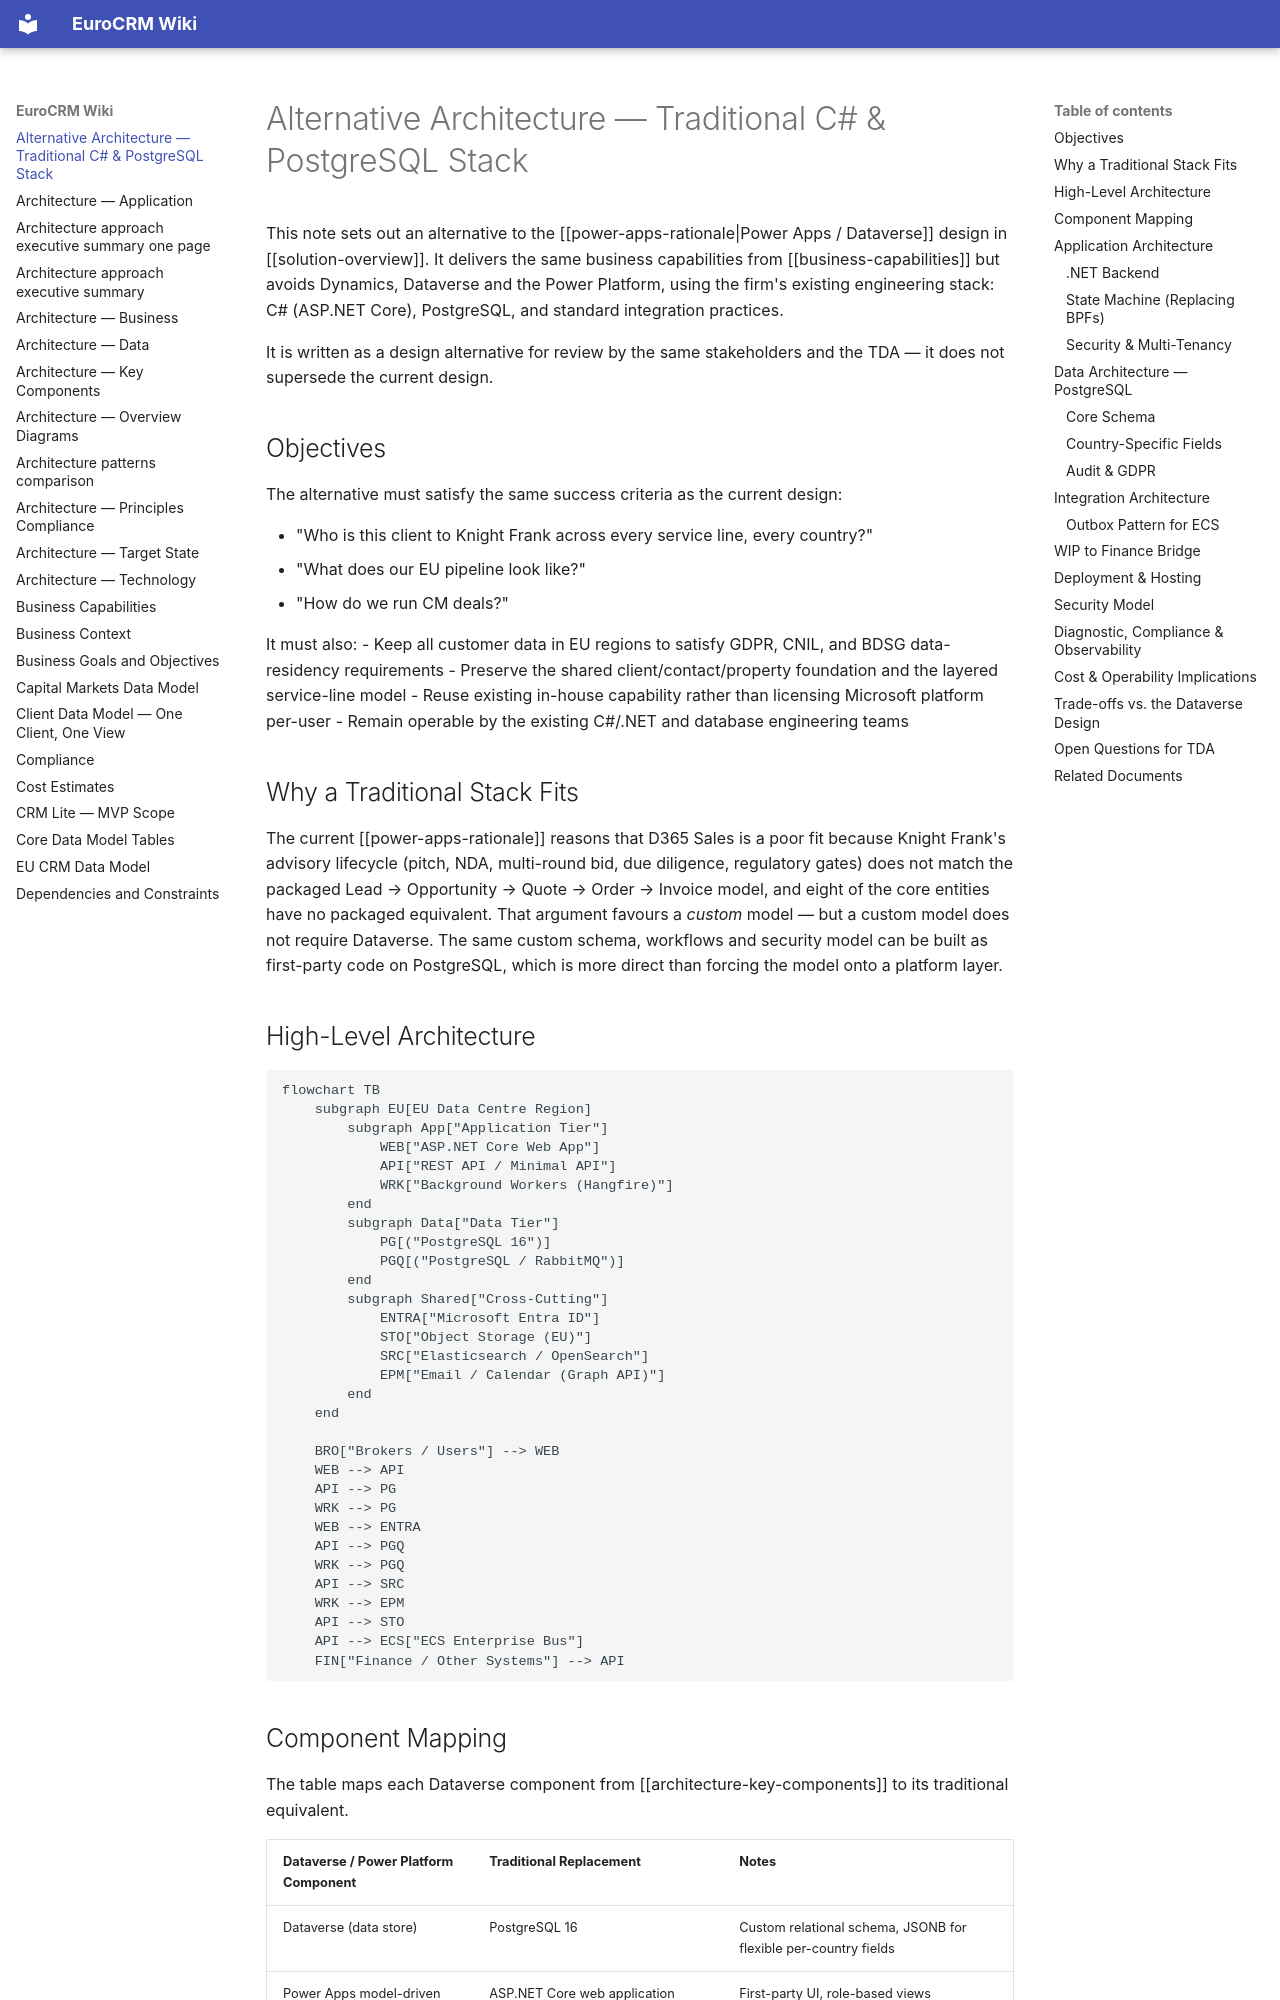

repository: newportg/POC-EuroCRM · page: alternative-architecture-traditional-csharp/index.html · generator: mkdocs

---
parent:"[[solution-overview]]"
status: Draft
author: Gary Newport
date: 08/09/2026
---

# Alternative Architecture — Traditional C# & PostgreSQL Stack

This note sets out an alternative to the [[power-apps-rationale|Power Apps / Dataverse]] design in [[solution-overview]]. It delivers the same business capabilities from [[business-capabilities]] but avoids Dynamics, Dataverse and the Power Platform, using the firm's existing engineering stack: C# (ASP.NET Core), PostgreSQL, and standard integration practices.

It is written as a design alternative for review by the same stakeholders and the TDA — it does not supersede the current design.

## Objectives

The alternative must satisfy the same success criteria as the current design:

- "Who is this client to Knight Frank across every service line, every country?"
- "What does our EU pipeline look like?"
- "How do we run CM deals?"

It must also:
- Keep all customer data in EU regions to satisfy GDPR, CNIL, and BDSG data-residency requirements
- Preserve the shared client/contact/property foundation and the layered service-line model
- Reuse existing in-house capability rather than licensing Microsoft platform per-user
- Remain operable by the existing C#/.NET and database engineering teams

## Why a Traditional Stack Fits

The current [[power-apps-rationale]] reasons that D365 Sales is a poor fit because Knight Frank's advisory lifecycle (pitch, NDA, multi-round bid, due diligence, regulatory gates) does not match the packaged Lead → Opportunity → Quote → Order → Invoice model, and eight of the core entities have no packaged equivalent. That argument favours a *custom* model — but a custom model does not require Dataverse. The same custom schema, workflows and security model can be built as first-party code on PostgreSQL, which is more direct than forcing the model onto a platform layer.

## High-Level Architecture

```mermaid
flowchart TB
    subgraph EU[EU Data Centre Region]
        subgraph App["Application Tier"]
            WEB["ASP.NET Core Web App"]
            API["REST API / Minimal API"]
            WRK["Background Workers (Hangfire)"]
        end
        subgraph Data["Data Tier"]
            PG[("PostgreSQL 16")]
            PGQ[("PostgreSQL / RabbitMQ")]
        end
        subgraph Shared["Cross-Cutting"]
            ENTRA["Microsoft Entra ID"]
            STO["Object Storage (EU)"]
            SRC["Elasticsearch / OpenSearch"]
            EPM["Email / Calendar (Graph API)"]
        end
    end

    BRO["Brokers / Users"] --> WEB
    WEB --> API
    API --> PG
    WRK --> PG
    WEB --> ENTRA
    API --> PGQ
    WRK --> PGQ
    API --> SRC
    WRK --> EPM
    API --> STO
    API --> ECS["ECS Enterprise Bus"]
    FIN["Finance / Other Systems"] --> API
```
